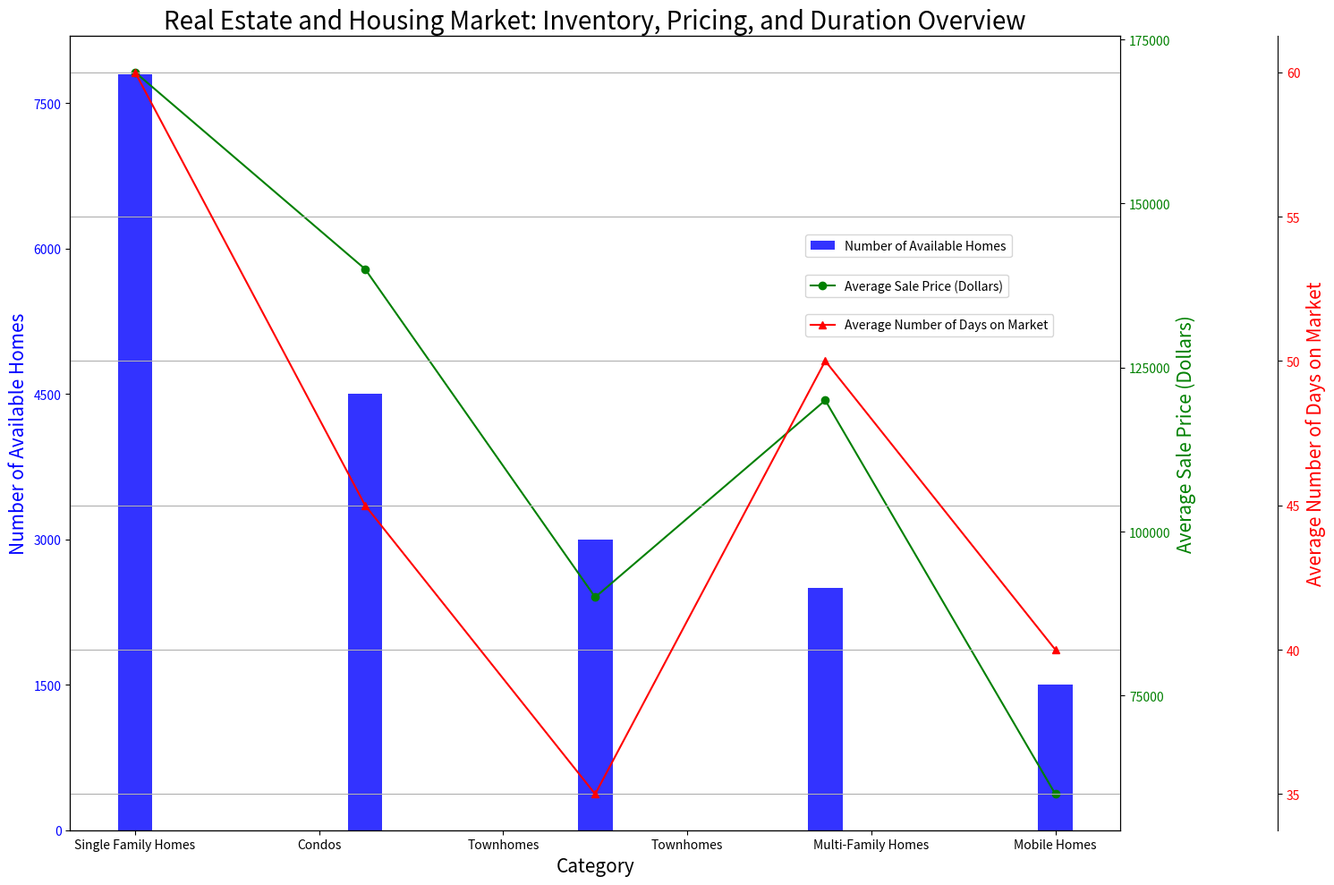

Write the Python code that produced this figure. (Note: this script raises an exception after producing the figure.)

import matplotlib.pyplot as plt
import numpy as np
import matplotlib.ticker as ticker

data_labels = np.array(['Number of Available Homes', 'Average Sale Price (Dollars)', 'Average Number of Days on Market'])
line_labels = np.array(['Single Family Homes', 'Condos', 'Townhomes', 'Multi-Family Homes', 'Mobile Homes'])
data = np.array([[7800, 170000, 60], [4500, 140000, 45], [3000, 90000, 35], [2500, 120000, 50], [1500, 60000, 40]])

fig = plt.figure(figsize=(15, 10))
ax1 = fig.add_subplot(111)

ax1.bar(line_labels, data[:, 0], color='b', width=0.15, alpha=0.8, label=data_labels[0])
ax1.set_xlabel('Category', fontsize=15)
ax1.set_ylabel(data_labels[0], color='b', fontsize=15)
ax1.tick_params(axis='y', labelcolor='b')

ax2 = ax1.twinx()
ax2.plot(line_labels, data[:, 1], color='g', marker='o', label=data_labels[1])
ax2.set_ylabel(data_labels[1], color='g', fontsize=15)
ax2.tick_params(axis='y', labelcolor='g')

ax3 = ax1.twinx()
ax3.plot(line_labels, data[:, 2], color='r', marker='^', label=data_labels[2])
ax3.set_ylabel(data_labels[2], color='r', fontsize=15)
ax3.tick_params(axis='y', labelcolor='r')
ax3.spines['right'].set_position(('axes', 1.15))

ax1.legend(bbox_to_anchor=(0.7, 0.75), loc='upper left', borderaxespad=0.)
ax2.legend(bbox_to_anchor=(0.7, 0.7), loc='upper left', borderaxespad=0.)
ax3.legend(bbox_to_anchor=(0.7, 0.65), loc='upper left', borderaxespad=0.)

ax1.xaxis.set_major_locator(ticker.MaxNLocator(6))
ax1.yaxis.set_major_locator(ticker.MaxNLocator(6))
ax2.yaxis.set_major_locator(ticker.MaxNLocator(6))
ax3.yaxis.set_major_locator(ticker.MaxNLocator(6))

plt.title('Real Estate and Housing Market: Inventory, Pricing, and Duration Overview', fontsize=20)
plt.grid(True)
plt.tight_layout()
plt.savefig('/cpfs01/user/yehancheng/workspace/datasets/SimChartV2/demo/multi-axes/png/4_2023122261325.png')
plt.clf()
